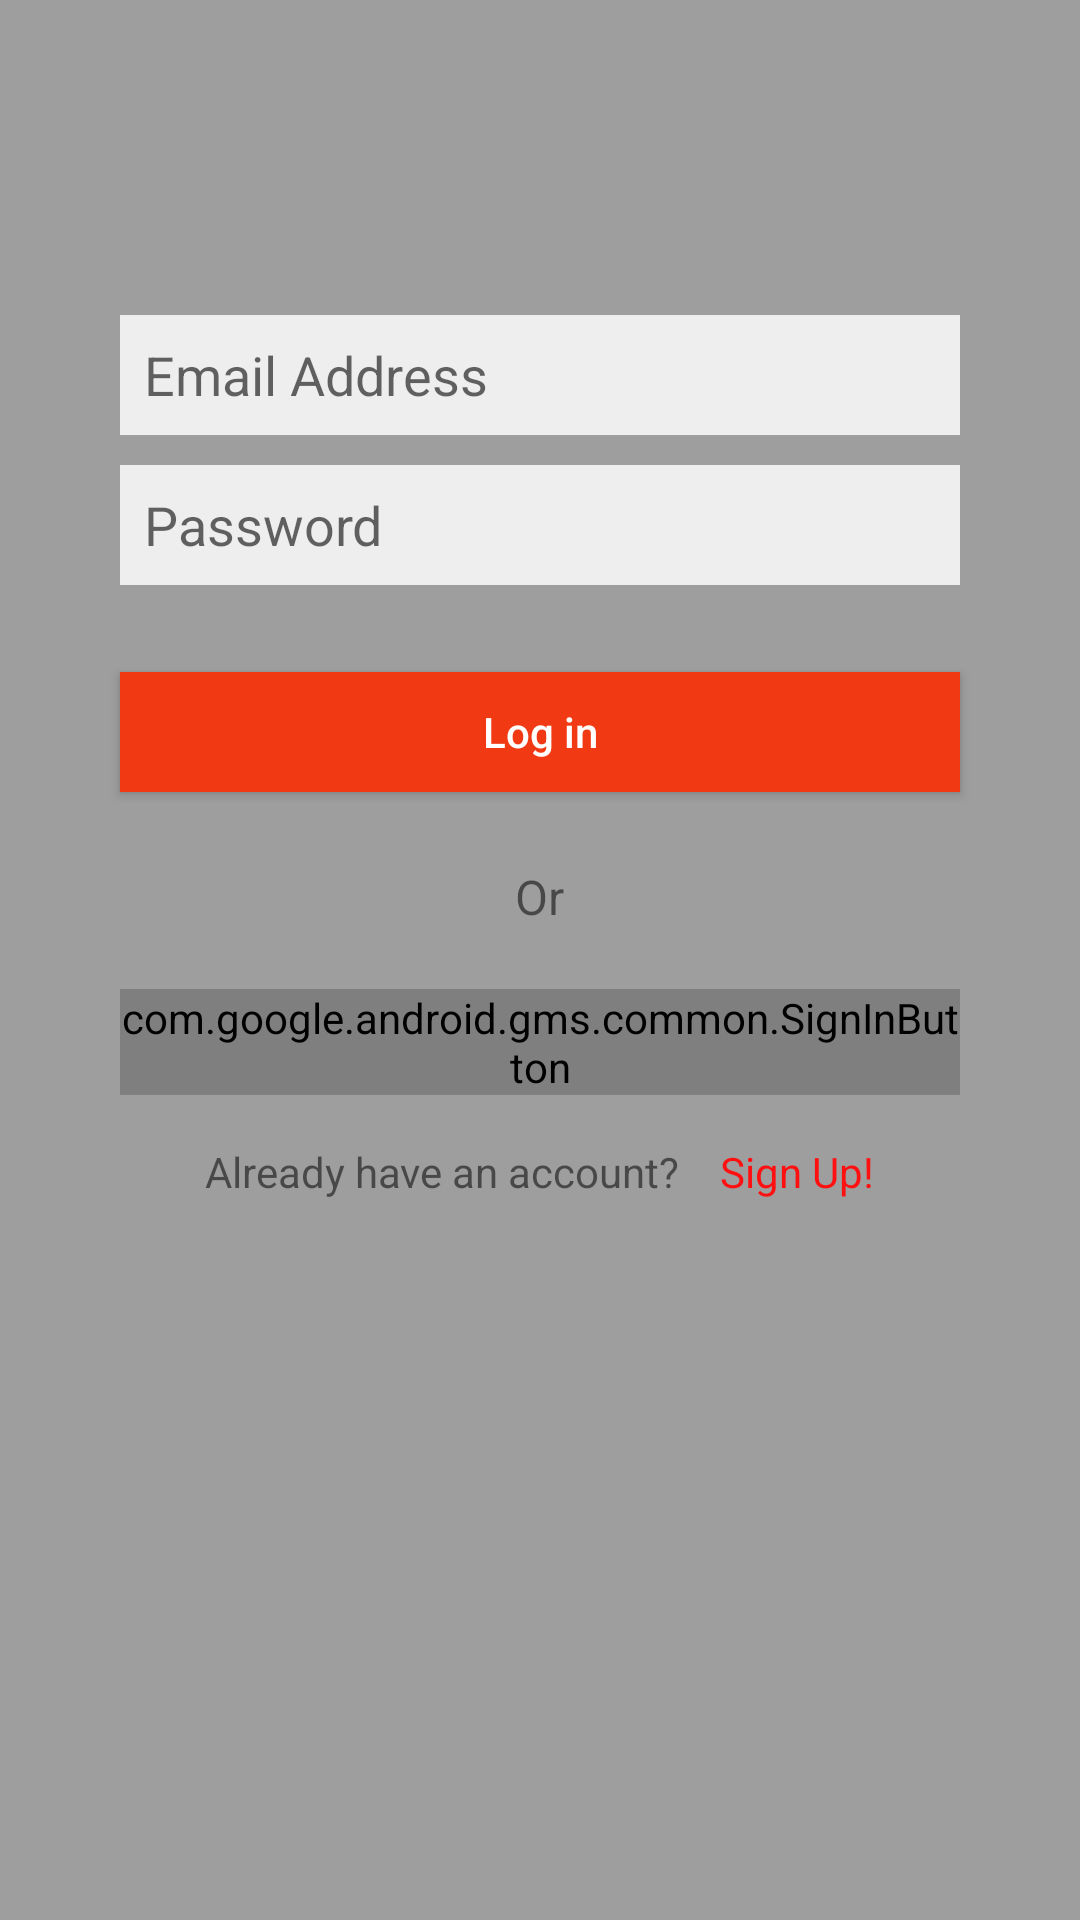

This screen was rendered from an Android layout file. Write that file and the resources it references.
<!-- AndroidManifest.xml: activity theme Theme.AppCompat.Light.NoActionBar -->
<!-- res/layout/activity_sign_in.xml -->
<?xml version="1.0" encoding="utf-8"?>
<RelativeLayout xmlns:android="http://schemas.android.com/apk/res/android"
    xmlns:app="http://schemas.android.com/apk/res-auto"
    android:background="#9E9E9E"
    xmlns:tools="http://schemas.android.com/tools"
    android:layout_width="match_parent"
    android:layout_height="match_parent"
    tools:context="com.example.android.hospitalmanagementsystem.SignInActivity">

    <EditText
        android:id="@+id/etEmail"
        android:layout_width="280dp"
        android:layout_height="40dp"
        android:layout_above="@+id/btLogIn"
        android:layout_alignLeft="@+id/etPassword"
        android:layout_alignStart="@+id/etPassword"
        android:layout_marginBottom="50dp"
        android:background="#EEEEEE"
        android:ems="10"
        android:hint="Email Address"
        android:inputType="textEmailAddress"
        android:paddingLeft="8dp" />

    <EditText
        android:id="@+id/etPassword"
        android:layout_width="280dp"
        android:layout_height="40dp"
        android:layout_alignParentTop="true"
        android:layout_centerHorizontal="true"
        android:layout_marginTop="155dp"
        android:background="#EEEEEE"
        android:ems="10"
        android:hint="Password"
        android:inputType="textPassword"
        android:paddingLeft="8dp" />


    <Button
        android:id="@+id/btLogIn"
        android:layout_width="wrap_content"
        android:layout_height="40dp"
        android:layout_alignEnd="@+id/etPassword"
        android:layout_alignLeft="@+id/etPassword"
        android:layout_alignRight="@+id/etPassword"
        android:layout_alignStart="@+id/etPassword"
        android:layout_below="@+id/etPassword"
        android:layout_marginTop="29dp"
        android:background="#F13A13"
        android:text="Log in"
        android:textAllCaps="false"
        android:textColor="#FFFFFF" />

    <TextView
        android:id="@+id/tvOR"
        android:layout_width="wrap_content"
        android:layout_height="wrap_content"
        android:layout_below="@+id/btLogIn"
        android:layout_centerHorizontal="true"
        android:layout_marginTop="24dp"
        android:text="Or"
        android:textSize="16sp" />

    <com.google.android.gms.common.SignInButton
        android:id="@+id/btLogInWithGoogle"
        android:layout_width="280dp"
        android:layout_marginTop="20dp"
        android:text="Sign in with Google"
        android:layout_height="wrap_content"
        android:visibility="visible"
        android:layout_below="@+id/tvOR"
        android:layout_alignLeft="@+id/btLogIn"
        android:layout_alignStart="@+id/btLogIn" />

    <LinearLayout
        android:layout_width="match_parent"
        android:layout_height="wrap_content"
        android:layout_marginTop="16dp"
        android:layout_below="@+id/btLogInWithGoogle"
        android:gravity="center_horizontal">


        <TextView
            android:layout_width="wrap_content"
            android:layout_height="wrap_content"

            android:text="Already have an account? "/>
        <TextView
            android:layout_width="wrap_content"
            android:layout_height="wrap_content"
            android:id="@+id/tvGoToSignUp"
            android:textColor="#ff1010"
            android:layout_marginLeft="10dp"
            android:onClick="signUpPage"
            android:text="Sign Up!"/>
    </LinearLayout>



</RelativeLayout>
<!-- resources referenced by this layout -->
<resources>

</resources>
